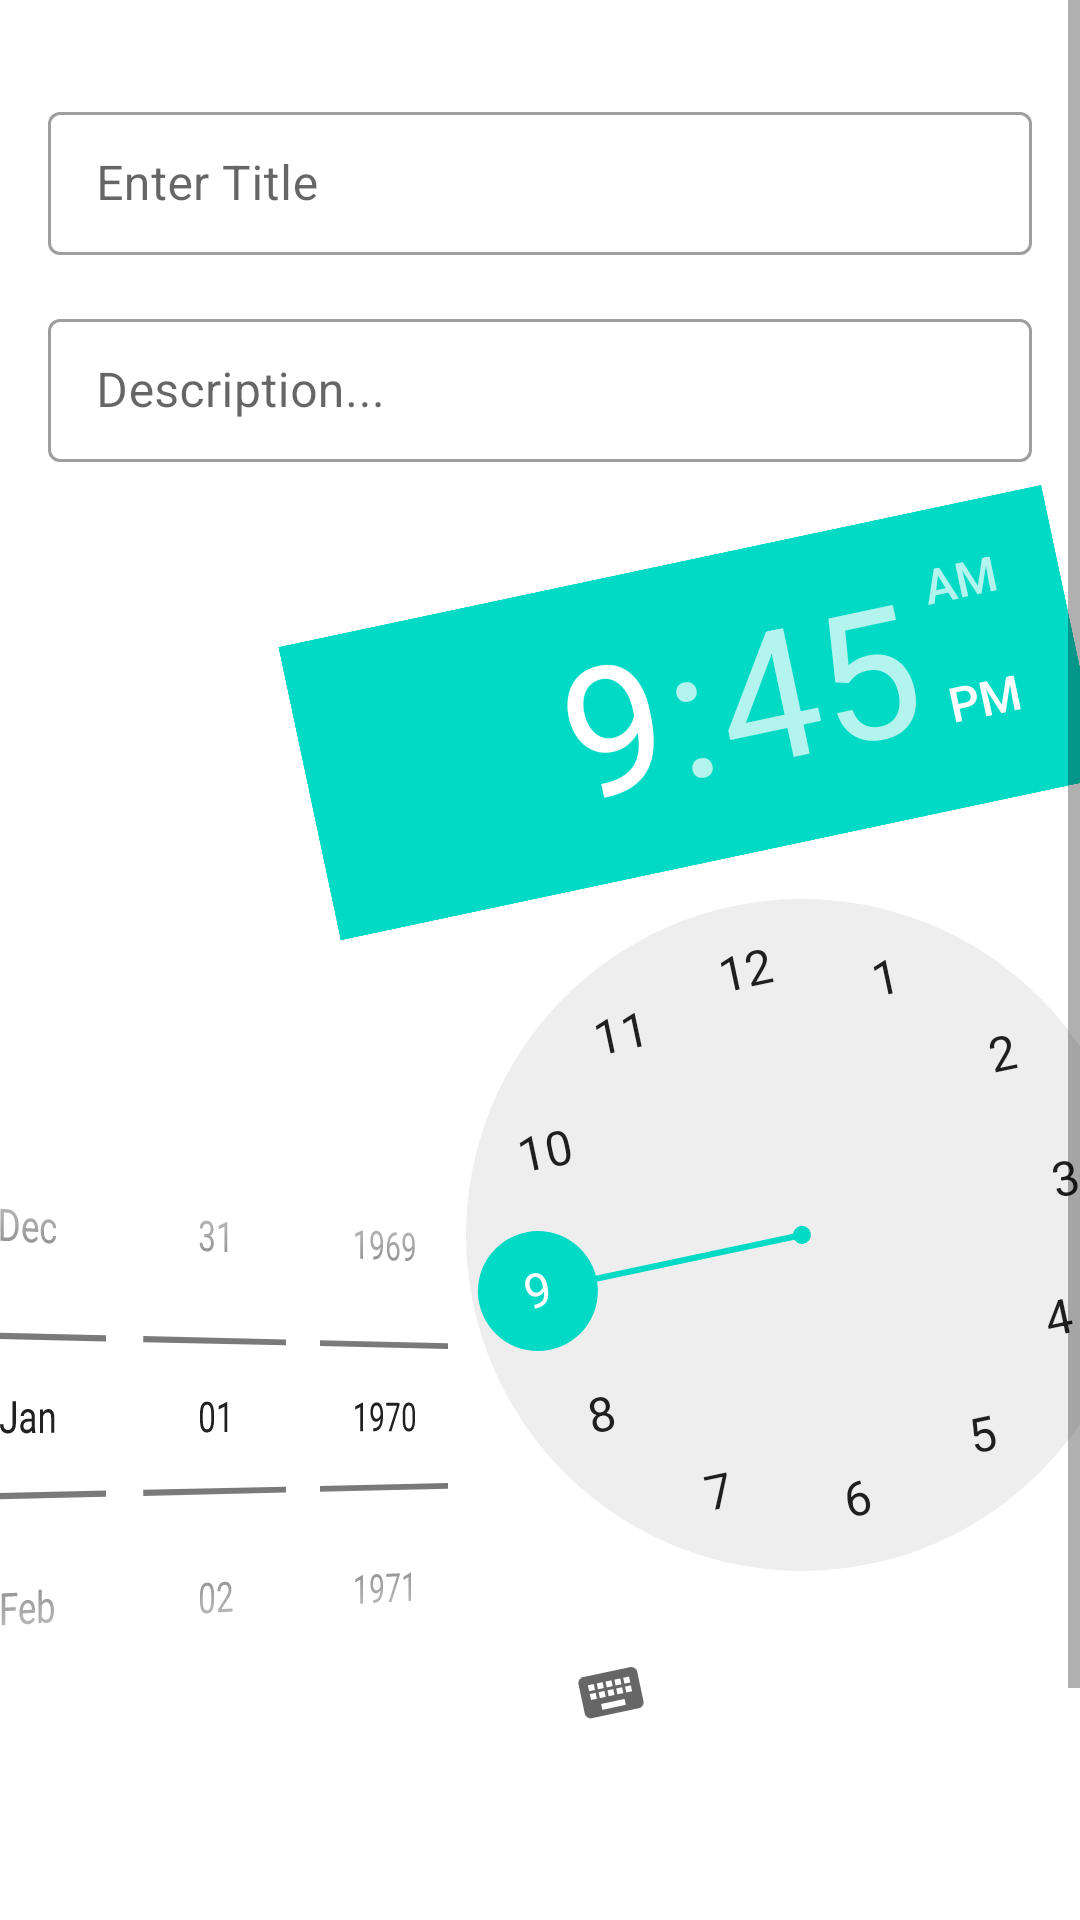

Android layout source for this screen:
<!-- AndroidManifest.xml: application theme Theme.RoomDB_Practice -->
<!-- res/layout/fragment_update.xml -->
<?xml version="1.0" encoding="utf-8"?>
<ScrollView xmlns:android="http://schemas.android.com/apk/res/android"
    android:layout_width="match_parent"
    android:layout_height="match_parent"
    >

    <LinearLayout xmlns:android="http://schemas.android.com/apk/res/android"
        xmlns:tools="http://schemas.android.com/tools"
        android:layout_width="match_parent"
        android:layout_height="match_parent"
        xmlns:app="http://schemas.android.com/apk/res-auto"
        tools:context=".ui.UpdateFragment"
        android:gravity="center_horizontal"
        android:orientation="vertical">

        <com.google.android.material.textfield.TextInputLayout
            android:id="@+id/title_textInputLayout"
            style="@style/Widget.MaterialComponents.TextInputLayout.OutlinedBox.Dense"
            android:layout_width="match_parent"
            android:layout_height="wrap_content"
            android:layout_marginStart="16dp"
            android:layout_marginTop="32dp"
            android:layout_marginEnd="16dp">

            <com.google.android.material.textfield.TextInputEditText
                android:id="@+id/title_et_edit"
                android:layout_width="match_parent"
                android:layout_height="wrap_content"
                android:hint="@string/enter_title" />
        </com.google.android.material.textfield.TextInputLayout>

        <com.google.android.material.textfield.TextInputLayout
            android:id="@+id/desc_textInputLayout"
            style="@style/Widget.MaterialComponents.TextInputLayout.OutlinedBox.Dense"
            android:layout_width="match_parent"
            android:layout_height="wrap_content"
            app:counterMaxLength="@integer/material_motion_duration_long_1"
            android:layout_marginStart="16dp"
            android:layout_marginTop="16dp"
            android:layout_marginEnd="16dp"
            android:hint="@string/description">

            <EditText
                android:id="@+id/desc_et_edit"
                android:layout_width="match_parent"
                android:layout_height="wrap_content"
                android:maxLines="10" />
        </com.google.android.material.textfield.TextInputLayout>

        <LinearLayout
            android:layout_width="match_parent"
            android:layout_height="wrap_content"
            android:gravity="center"
            android:orientation="horizontal"
            android:paddingBottom="50dp">

            <DatePicker
                android:layout_width="wrap_content"
                android:layout_height="wrap_content"
                android:layout_gravity="bottom"
                android:calendarViewShown="false"
                android:datePickerMode="spinner"
                android:hapticFeedbackEnabled="true"
                android:rotationY="10"
                android:scaleX=".75"
                android:translationX="25dp" />

            <TimePicker
                android:layout_width="260dp"
                android:layout_height="424dp"
                android:rotation="-12"
                android:translationX="-40dp"
                android:translationY="30dp" />
        </LinearLayout>


        <ImageButton
            android:id="@+id/update_button"
            android:layout_width="100dp"
            android:layout_height="100dp"
            android:layout_marginStart="16dp"
            android:layout_marginEnd="16dp"
            android:backgroundTint="#00FFFFFF"
            android:src="@drawable/ic_baseline_update_100"
            android:text="Edit Data" />
    </LinearLayout>


</ScrollView>
<!-- resources referenced by this layout -->
<resources>
  <!-- drawable ic_baseline_update_100 (drawable) -->
  <vector android:height="100dp" android:tint="#000000"
      android:viewportHeight="24" android:viewportWidth="24"
      android:width="100dp" xmlns:android="http://schemas.android.com/apk/res/android">
      <path android:fillColor="@android:color/white" android:pathData="M21,10.12h-6.78l2.74,-2.82c-2.73,-2.7 -7.15,-2.8 -9.88,-0.1c-2.73,2.71 -2.73,7.08 0,9.79s7.15,2.71 9.88,0C18.32,15.65 19,14.08 19,12.1h2c0,1.98 -0.88,4.55 -2.64,6.29c-3.51,3.48 -9.21,3.48 -12.72,0c-3.5,-3.47 -3.53,-9.11 -0.02,-12.58s9.14,-3.47 12.65,0L21,3V10.12zM12.5,8v4.25l3.5,2.08l-0.72,1.21L11,13V8H12.5z"/>
  </vector>
  <string name="description">Description...</string>
  <string name="enter_title">Enter Title</string>
  <style name="Theme.RoomDB_Practice" parent="Theme.MaterialComponents.DayNight.DarkActionBar">
          
          <item name="colorPrimary">@color/purple_500</item>
          <item name="colorPrimaryVariant">@color/purple_700</item>
          <item name="colorOnPrimary">@color/white</item>
          
          <item name="colorSecondary">@color/teal_200</item>
          <item name="colorSecondaryVariant">@color/teal_700</item>
          <item name="colorOnSecondary">@color/black</item>
          
          <item name="android:statusBarColor">?attr/colorPrimaryVariant</item>
          
      </style>
  <!-- not gathered from this repository: default colours our renderer supplied (Android Studio template values) -->
  <color name="purple_500">#FF6200EE</color>
  <color name="purple_700">#FF3700B3</color>
  <color name="teal_200">#FF03DAC5</color>
  <color name="teal_700">#FF018786</color>
  <color name="black">#FF000000</color>
  <color name="white">#FFFFFFFF</color>
</resources>
